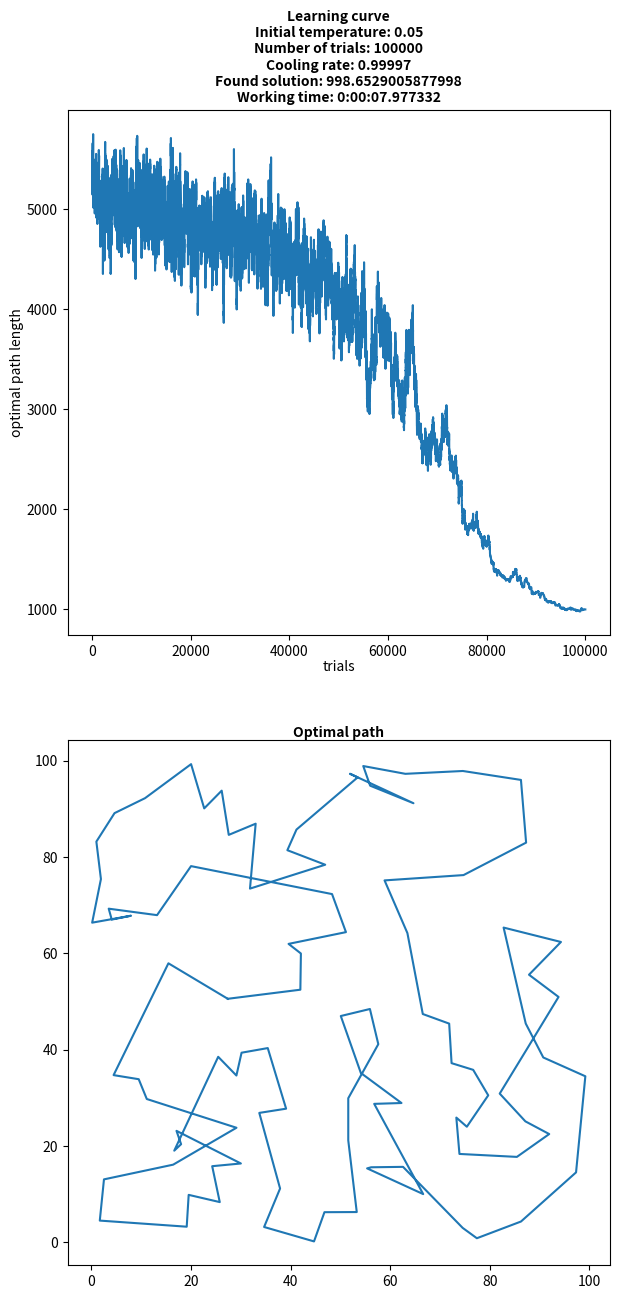

This figure's Python source:
import random
import math
from datetime import datetime
import matplotlib.pyplot as plt

# функция генерации координат городов
def generate_nodes(size):
    return [(random.uniform(0, size), random.uniform(0, size)) for i in range(size)]

# функция мутации - выбираем 2 случайных узла на пути
# и меняем местами все, что между ними.
def mutate(path):
    i = random.randrange(len(path))
    j = random.randrange(len(path))
    if i > j:
        i, j = j, i
    new_path = path[:i] + path[i:j][::-1] + path[j:]
    return new_path

def run_annealing(initial_path, trials, initial_temp, cooling_rate):
    history = [distance(initial_path)]
    path = initial_path[:]
    temperature = initial_temp
    for trial in range(trials): # для каждой итерации
        new_path = mutate(path)
        delta = (distance(new_path) - distance(path)) / distance(path) # высчитываем разницу пройденного расстояния для пути с мутацией и без
        try:
            if math.exp((delta*(-1))/temperature) > random.random(): # если значение оценки больше случайного числа, то принимаем за текущий новый путь
                path = new_path
        except:
            pass
        temperature *= cooling_rate # уменьшаем температуру
        history.append(distance(path))
    return history, path

# функция для подсчета пройденного расстояния между городами
def distance(path):
    dist = 0
    for i in range(len(path) - 1):
        dist += math.sqrt(math.pow(path[i][0] - path[i+1][0], 2) + math.pow(path[i][1] - path[i+1][1], 2))
    dist += math.sqrt(math.pow(path[0][0] - path[-1][0], 2) + math.pow(path[0][1] - path[-1][1], 2))
    return dist

if __name__ == "__main__":

    initial_temp = 0.05 # начальная температура
    size = 100 # количество городов
    cooling_constant = 0.99997 # мера уменьшения температуры на каждой итерации
    number_of_iteration = 100000 # количество итераций для поиска минимума

    start = datetime.now()

    path = generate_nodes(size)
    history, path = run_annealing(path, number_of_iteration, initial_temp, cooling_constant)

    end = datetime.now()

    path.append(path[0])
    x = [path[i][0] for i in range(len(path))]
    y = [path[i][1] for i in range(len(path))]

    plt.figure(1, figsize=(7, 15))
    plt.subplot(211)
    plt.title('Learning curve\n'
              f'Initial temperature: {initial_temp}\n'
              f'Number of trials: {number_of_iteration}\n'
              f'Cooling rate: {cooling_constant}\n'
              f'Found solution: {history[-1]}\n'
              f'Working time: {end - start}', fontsize=10, fontweight='bold')
    plt.xlabel('trials', labelpad=1)
    plt.ylabel('optimal path length', labelpad=2)
    plt.plot(history)
    plt.subplot(212)
    plt.title('Optimal path', pad=2, fontsize=10, fontweight='bold')
    plt.plot(x, y, markersize=12)
    plt.show()